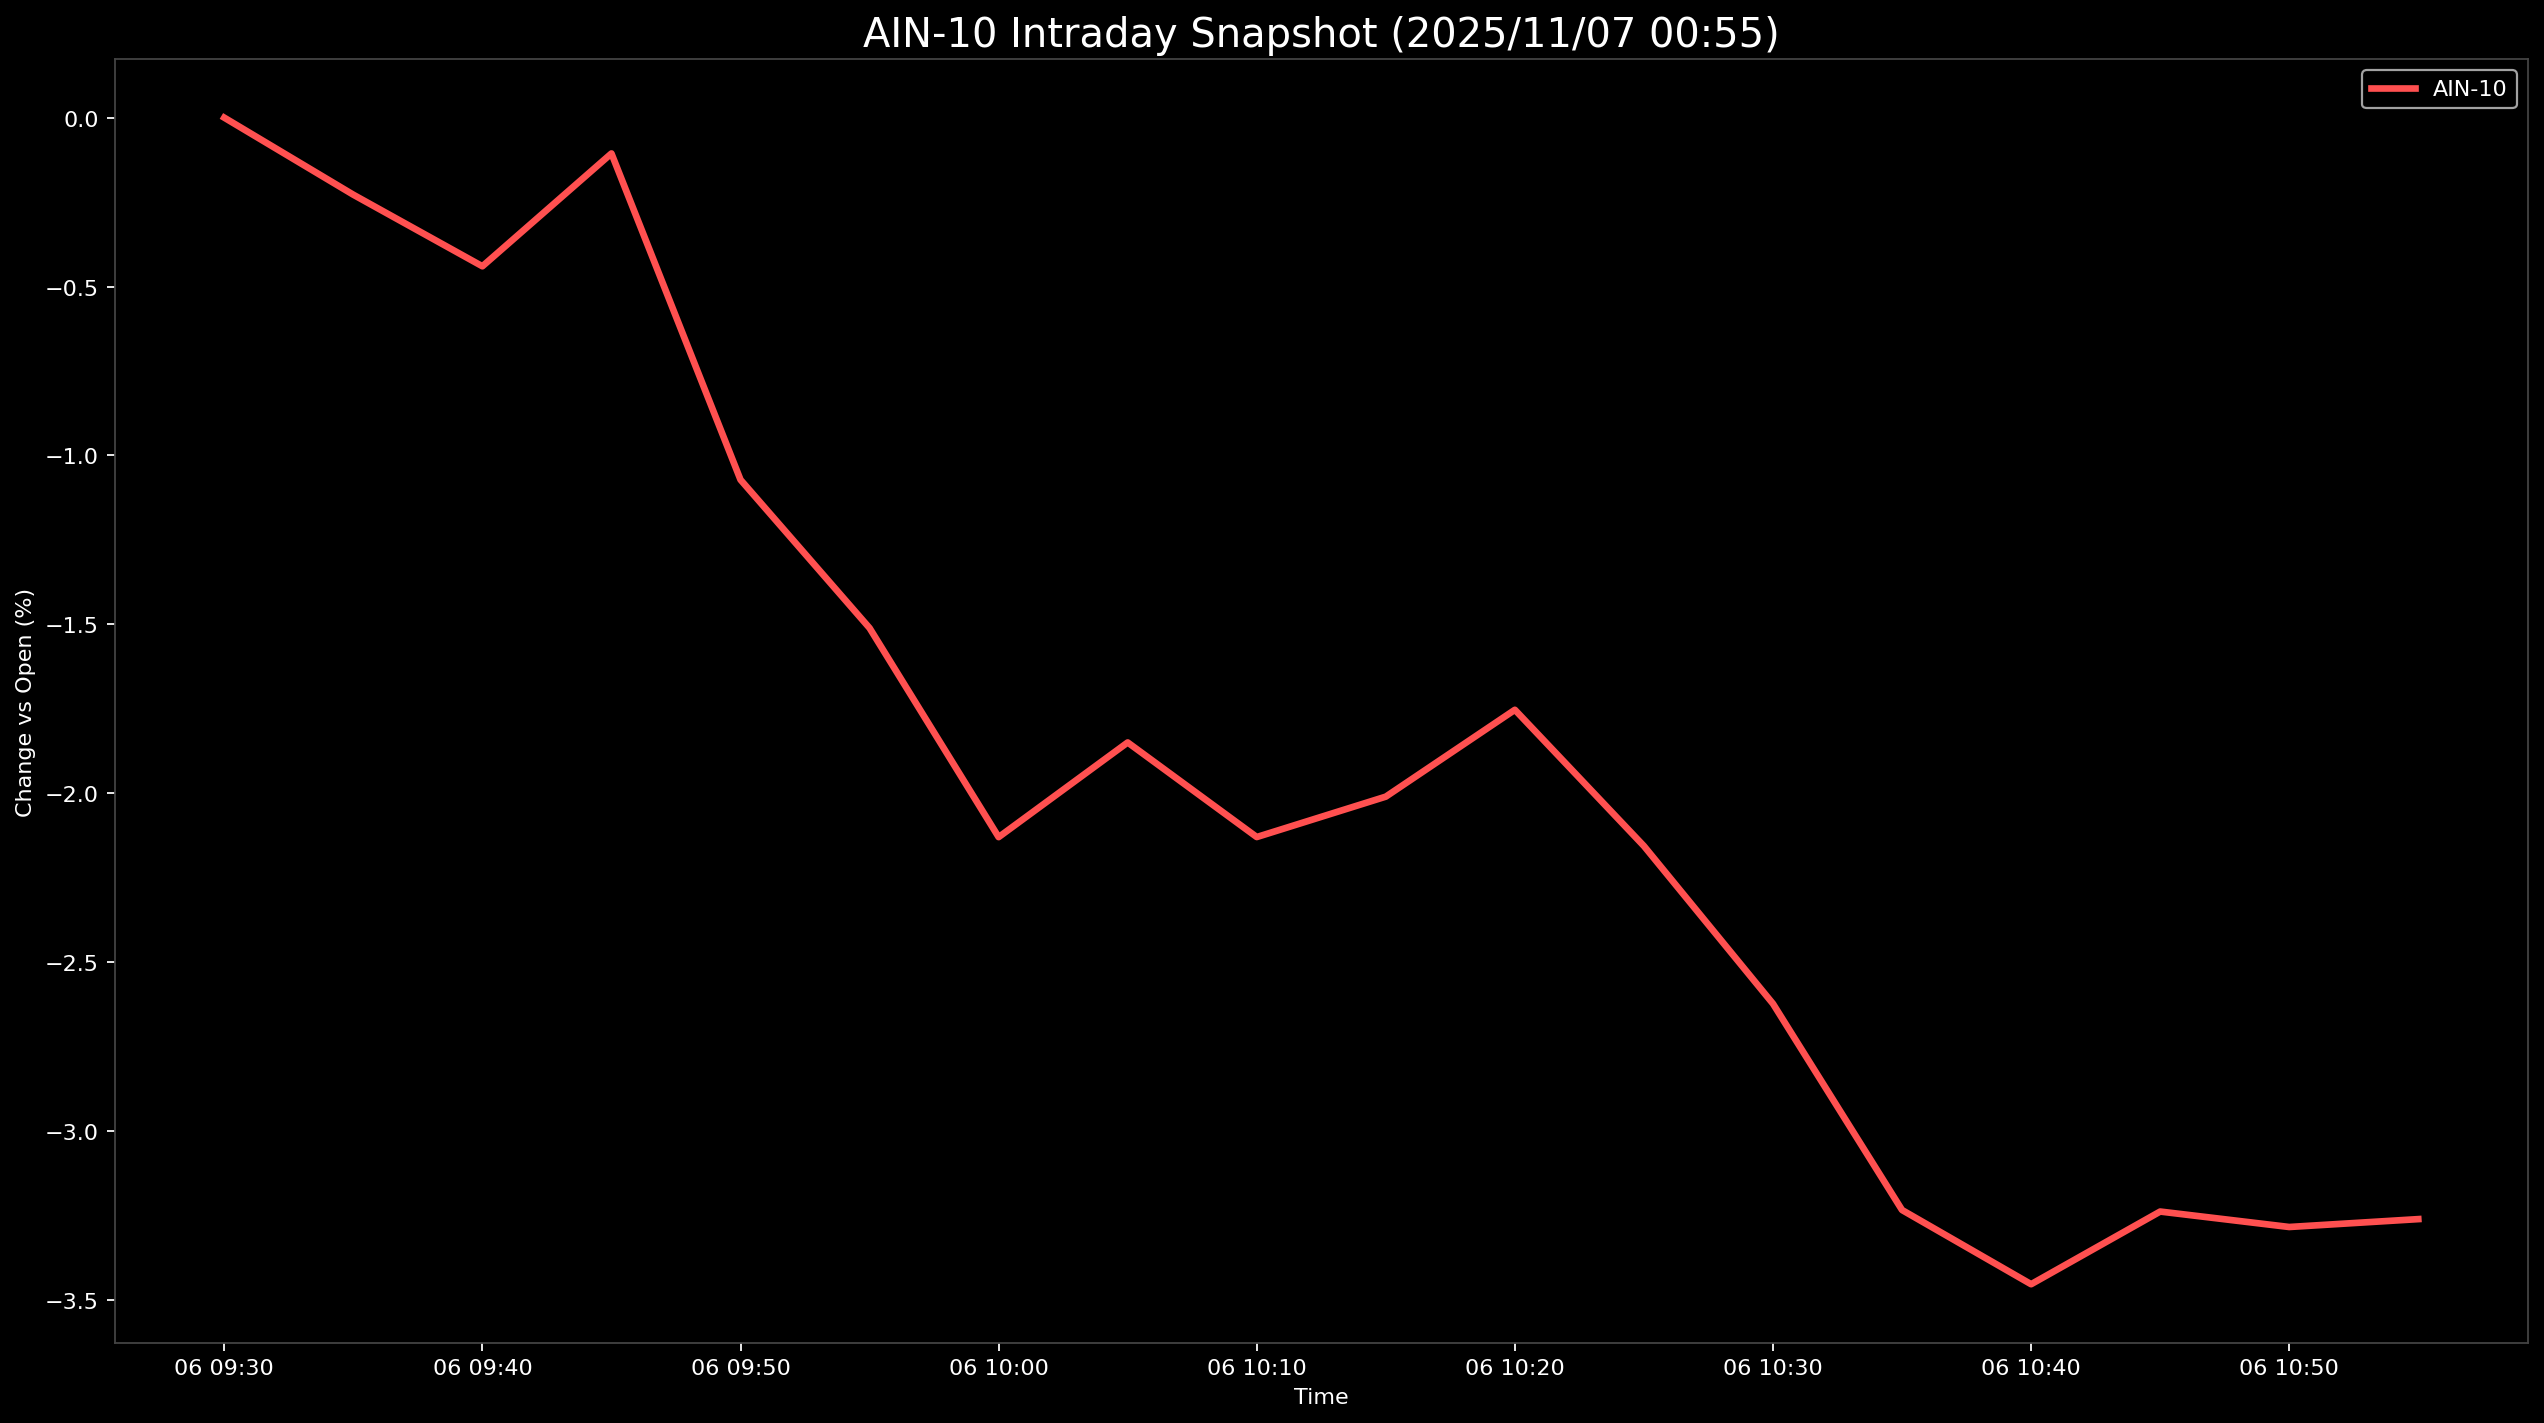

The table this chart was drawn from, first rows:
Datetime, AIN-10
2025-11-06 09:30:00, 0.0
2025-11-06 09:35:00, -0.2281
2025-11-06 09:40:00, -0.4399
2025-11-06 09:45:00, -0.106
2025-11-06 09:50:00, -1.072
2025-11-06 09:55:00, -1.511
2025-11-06 10:00:00, -2.13
2025-11-06 10:05:00, -1.85
2025-11-06 10:10:00, -2.13
2025-11-06 10:15:00, -2.01
2025-11-06 10:20:00, -1.753
2025-11-06 10:25:00, -2.156
2025-11-06 10:30:00, -2.623
2025-11-06 10:35:00, -3.234
2025-11-06 10:40:00, -3.453
2025-11-06 10:45:00, -3.238
2025-11-06 10:50:00, -3.284
2025-11-06 10:55:00, -3.261
